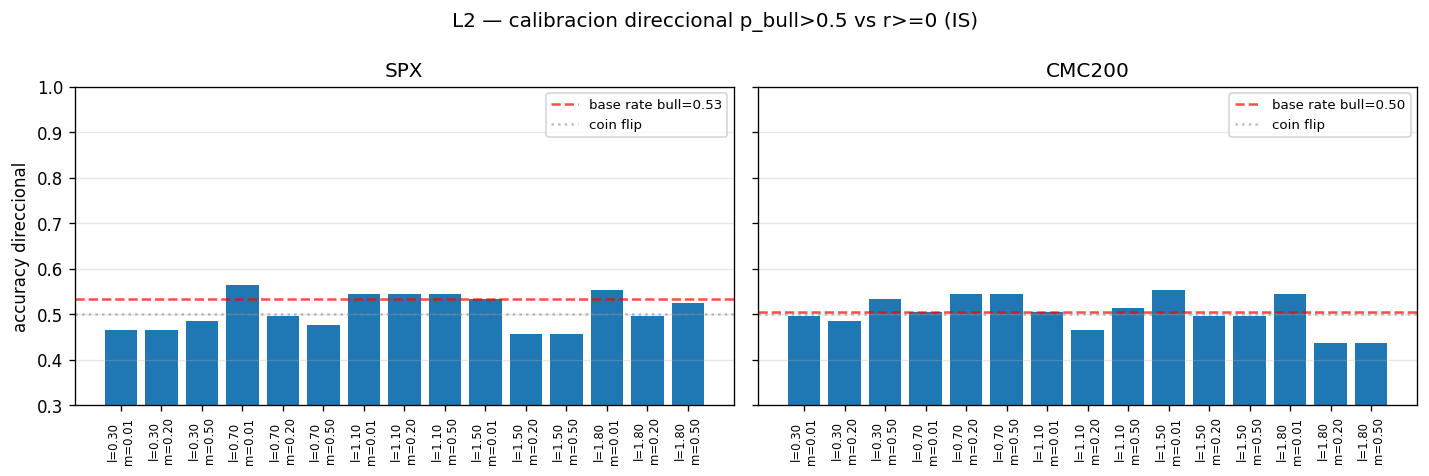

The table this chart was drawn from, first rows:
asset, lambda, m, accuracy_dir, base_rate_bull, p_bull_mean, p_bull_std, t_start, t_end
SPX, 0.3, 0.01, 0.466, 0.534, 0.3689, 0.07245, 61, 163
SPX, 0.3, 0.2, 0.466, 0.534, 0.4777, 0.09747, 61, 163
SPX, 0.3, 0.5, 0.4854, 0.534, 0.4097, 0.05123, 61, 163
SPX, 0.7, 0.01, 0.5631, 0.534, 0.4951, 0.1037, 61, 163
SPX, 0.7, 0.2, 0.4951, 0.534, 0.5728, 0.1673, 61, 163
SPX, 0.7, 0.5, 0.4757, 0.534, 0.5301, 0.09536, 61, 163
SPX, 1.1, 0.01, 0.5437, 0.534, 0.5864, 0.05034, 61, 163
SPX, 1.1, 0.2, 0.5437, 0.534, 0.5806, 0.06545, 61, 163
SPX, 1.1, 0.5, 0.5437, 0.534, 0.5786, 0.06177, 61, 163
SPX, 1.5, 0.01, 0.534, 0.534, 0.5961, 0.0276, 61, 163
SPX, 1.5, 0.2, 0.4563, 0.534, 0.4136, 0.05034, 61, 163
SPX, 1.5, 0.5, 0.4563, 0.534, 0.4058, 0.03363, 61, 163
SPX, 1.8, 0.01, 0.5534, 0.534, 0.534, 0.1561, 61, 163
SPX, 1.8, 0.2, 0.4951, 0.534, 0.5495, 0.08688, 61, 163
SPX, 1.8, 0.5, 0.5243, 0.534, 0.6214, 0.1363, 61, 163
CMC200, 0.3, 0.01, 0.4951, 0.5049, 0.4, 1.4901161193847656e-07, 61, 163
CMC200, 0.3, 0.2, 0.4854, 0.5049, 0.499, 0.1075, 61, 163
CMC200, 0.3, 0.5, 0.534, 0.5049, 0.4699, 0.09536, 61, 163
CMC200, 0.7, 0.01, 0.5049, 0.5049, 0.4214, 0.06177, 61, 163
CMC200, 0.7, 0.2, 0.5437, 0.5049, 0.4369, 0.07757, 61, 163
CMC200, 0.7, 0.5, 0.5437, 0.5049, 0.4408, 0.1127, 61, 163
CMC200, 1.1, 0.01, 0.5049, 0.5049, 0.5709, 0.102, 61, 163
CMC200, 1.1, 0.2, 0.466, 0.5049, 0.4291, 0.07055, 61, 163
CMC200, 1.1, 0.5, 0.5146, 0.5049, 0.4718, 0.09992, 61, 163
CMC200, 1.5, 0.01, 0.5534, 0.5049, 0.4621, 0.1006, 61, 163
CMC200, 1.5, 0.2, 0.4951, 0.5049, 0.4039, 0.0622, 61, 163
CMC200, 1.5, 0.5, 0.4951, 0.5049, 0.5631, 0.09552, 61, 163
CMC200, 1.8, 0.01, 0.5437, 0.5049, 0.6117, 0.09981, 61, 163
CMC200, 1.8, 0.2, 0.4369, 0.5049, 0.5748, 0.06642, 61, 163
CMC200, 1.8, 0.5, 0.4369, 0.5049, 0.5476, 0.08796, 61, 163
SPX, ensemble, —, 0.5437, 0.534, 0.4893, 0.09943, 61, 163
CMC200, ensemble, —, 0.5534, 0.5049, 0.4971, 0.09996, 61, 163
